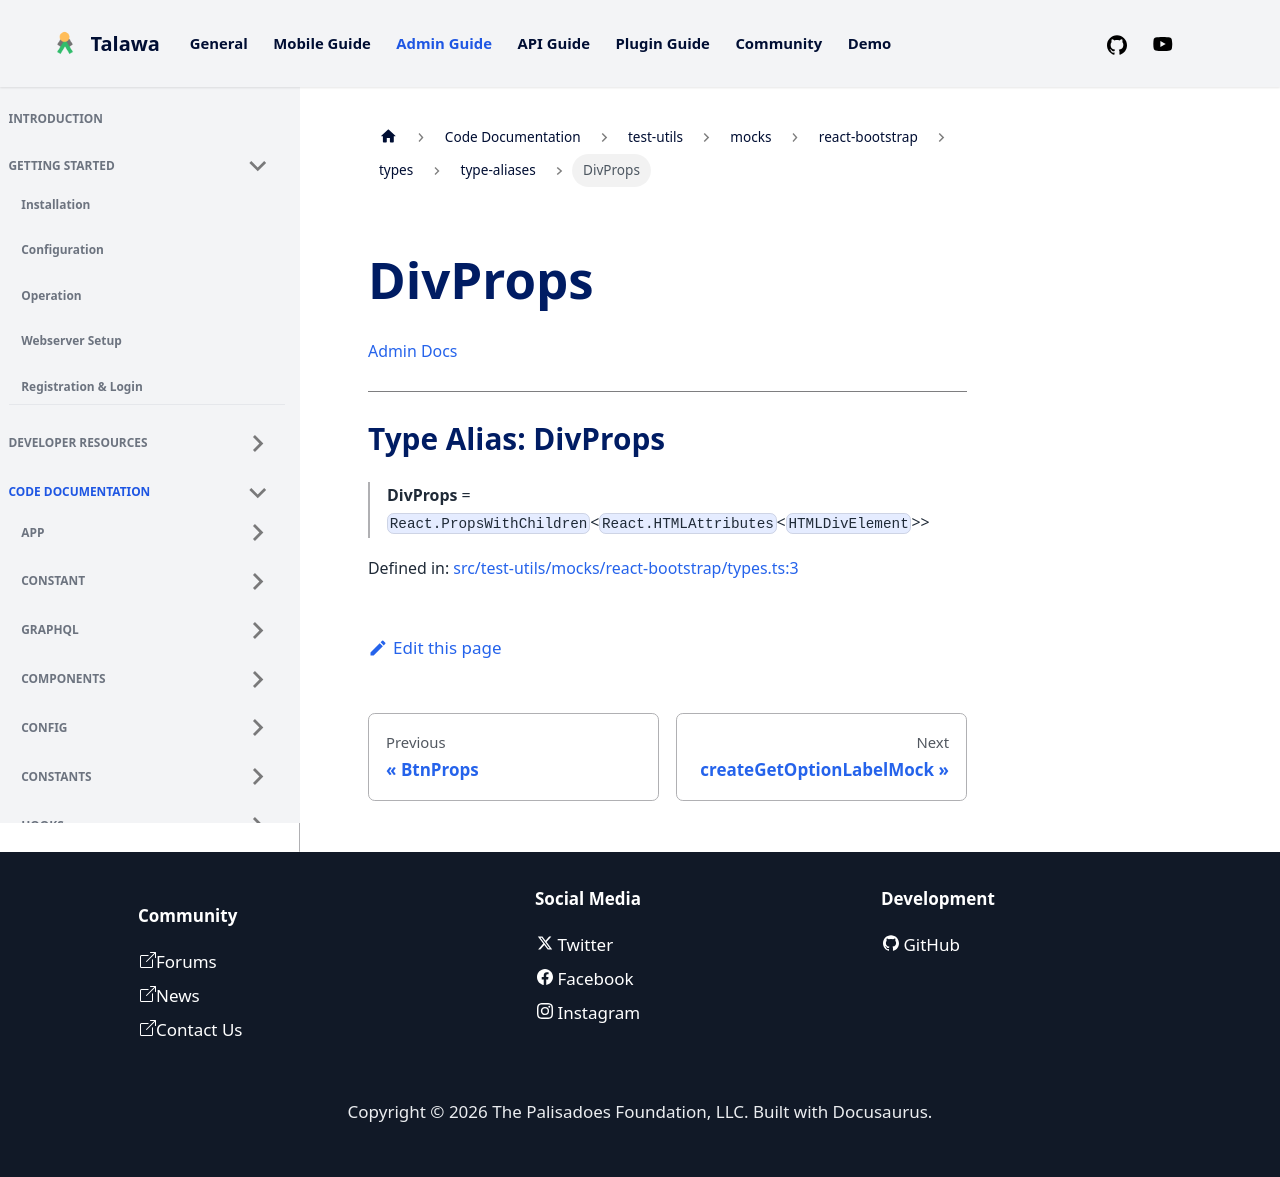

repository: PalisadoesFoundation/talawa-admin · page: docs/auto-docs/test-utils/mocks/react-bootstrap/types/type-aliases/DivProps/index.html · generator: docusaurus

[Admin Docs](/)

***

# Type Alias: DivProps

> **DivProps** = `React.PropsWithChildren`\<`React.HTMLAttributes`\<`HTMLDivElement`\>\>

Defined in: [src/test-utils/mocks/react-bootstrap/types.ts:3](https://github.com/PalisadoesFoundation/talawa-admin/blob/main/src/test-utils/mocks/react-bootstrap/types.ts#L3)
